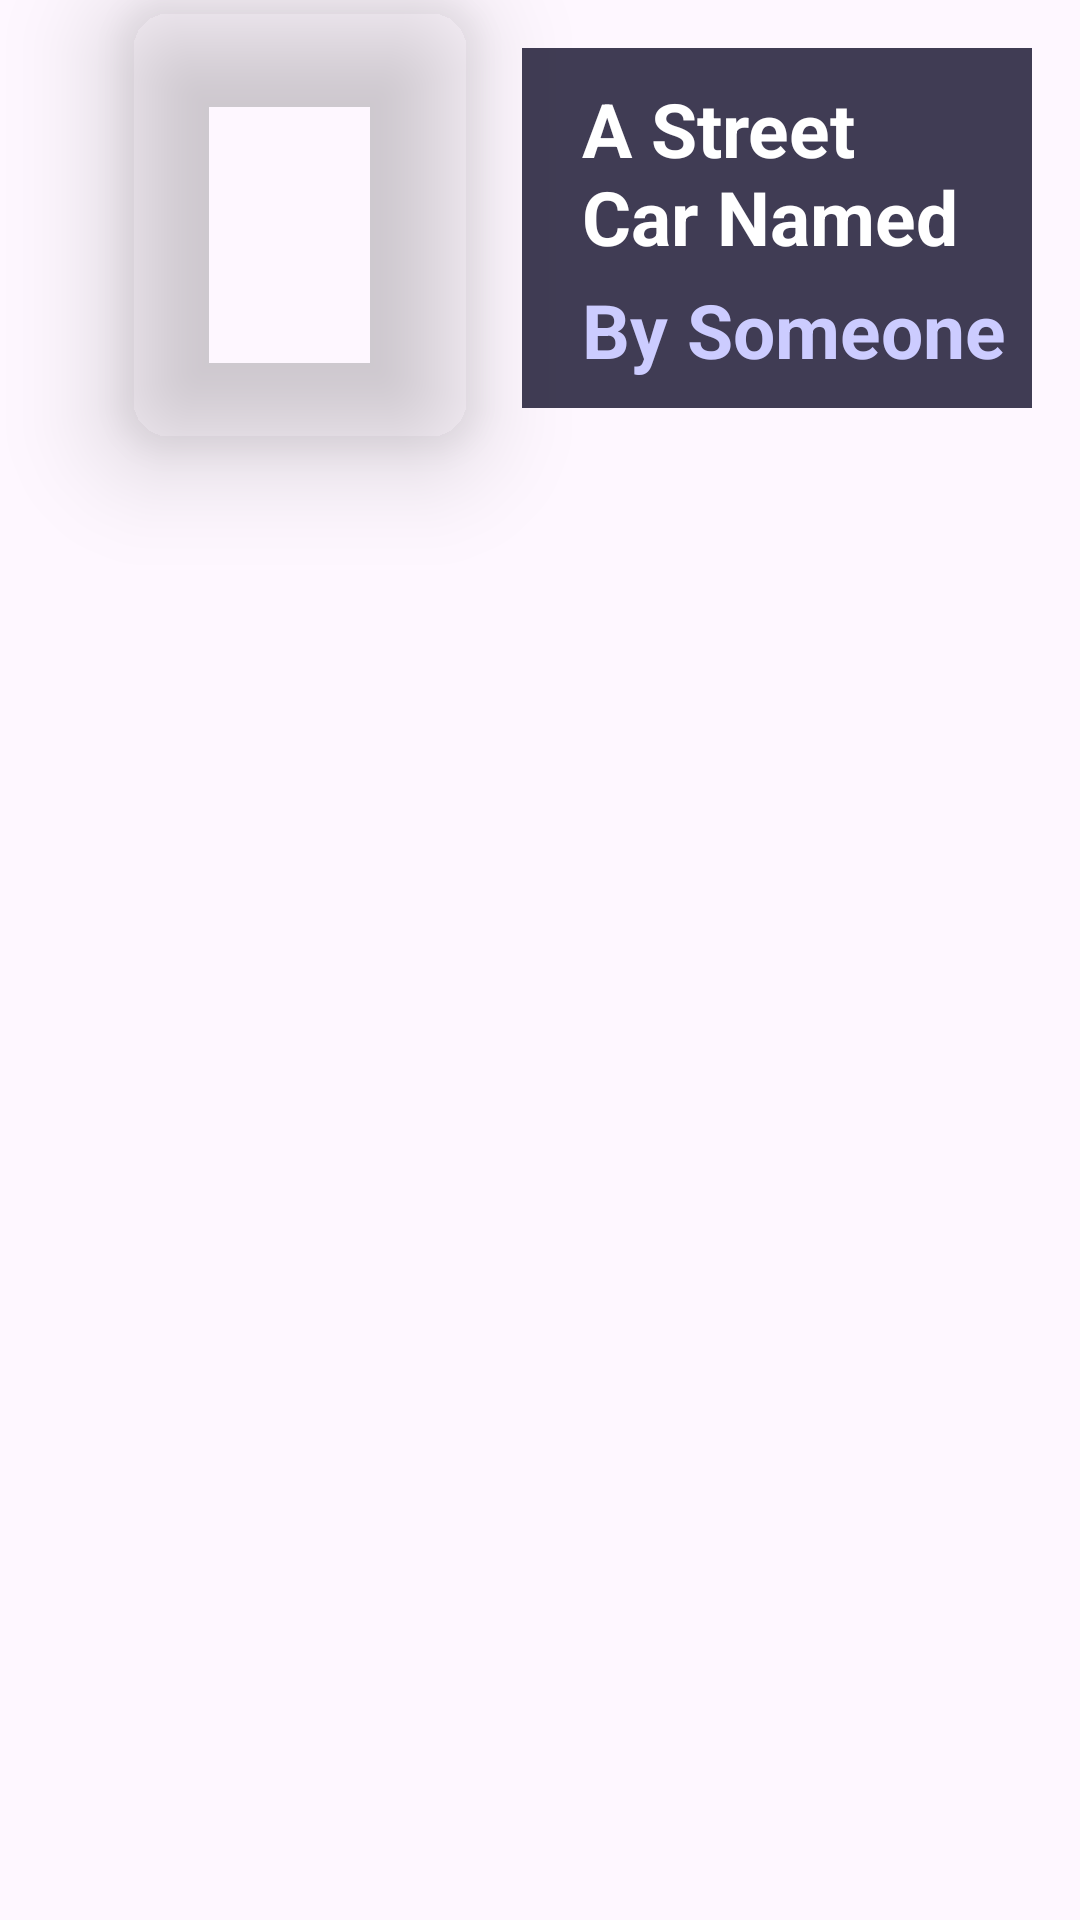

Layout XML and referenced resources for this Android screen:
<!-- AndroidManifest.xml: application theme Theme.SMD_PROJECT -->
<!-- res/layout/list_borrowed.xml -->
<?xml version="1.0" encoding="utf-8"?>

<LinearLayout xmlns:android="http://schemas.android.com/apk/res/android"
    android:layout_width="match_parent"
    android:layout_height="wrap_content"
    android:layout_marginTop="10dp"
    android:layout_marginBottom="10dp"
    android:orientation="horizontal"
    android:id="@+id/bookss"
    xmlns:app="http://schemas.android.com/apk/res-auto">

    <com.google.android.material.imageview.ShapeableImageView
        android:id="@+id/shapeableImageView"
        android:layout_width="120dp"
        android:layout_height="150dp"
        android:layout_marginStart="40dp"
        android:elevation="20dp"
        android:scaleType="fitXY"
        android:src="@drawable/book2"

        app:layout_constraintBottom_toBottomOf="parent"
        app:layout_constraintStart_toStartOf="parent"
        app:layout_constraintTop_toTopOf="parent"
        app:layout_constraintVertical_bias="1.0"
        app:shapeAppearanceOverlay="@style/roundedCorners" />









    <LinearLayout
            android:id="@+id/constraintLayout2"
            android:layout_width="match_parent"
            android:layout_height="120dp"
            android:layout_marginStart="14dp"
            android:layout_marginTop="16dp"
            android:layout_marginEnd="16dp"
            android:background="@color/white"
            android:backgroundTint="#403c54"

        android:orientation="vertical">


                <TextView
                    android:id="@+id/bookTitle"
                    android:layout_width="match_parent"
                    android:layout_height="70dp"
                    android:paddingLeft="20dp"
                    android:paddingTop="10dp"
                    android:text="A Street Car Named Desire"
                    android:textColor="@color/white"
                    android:textSize="25dp"
                    android:textStyle="bold" />

                <TextView
                    android:layout_width="match_parent"
                    android:layout_height="50dp"
                    android:layout_below="@+id/bookTitle"
                    android:paddingLeft="20dp"
                    android:paddingTop="7dp"
                    android:id="@+id/auther"
                    android:text="By Someone"
                    android:textColor="#CCCCFF"
                    android:textSize="25dp"
                    android:textStyle="bold" />


        </LinearLayout>





</LinearLayout>
<!-- resources referenced by this layout -->
<resources>
  <style name="roundedCorners">
          <item name="cornerFamily">rounded</item>
          <item name="cornerSize">16dp</item> 
      </style>
  <style name="Theme.SMD_PROJECT" parent="Base.Theme.SMD_PROJECT" />
  <style name="Base.Theme.SMD_PROJECT" parent="Theme.Material3.DayNight.NoActionBar">
          
  
  
          
      </style>
  <!-- not gathered from this repository: default colours our renderer supplied (Android Studio template values) -->
  <color name="white">#FFFFFFFF</color>
</resources>
